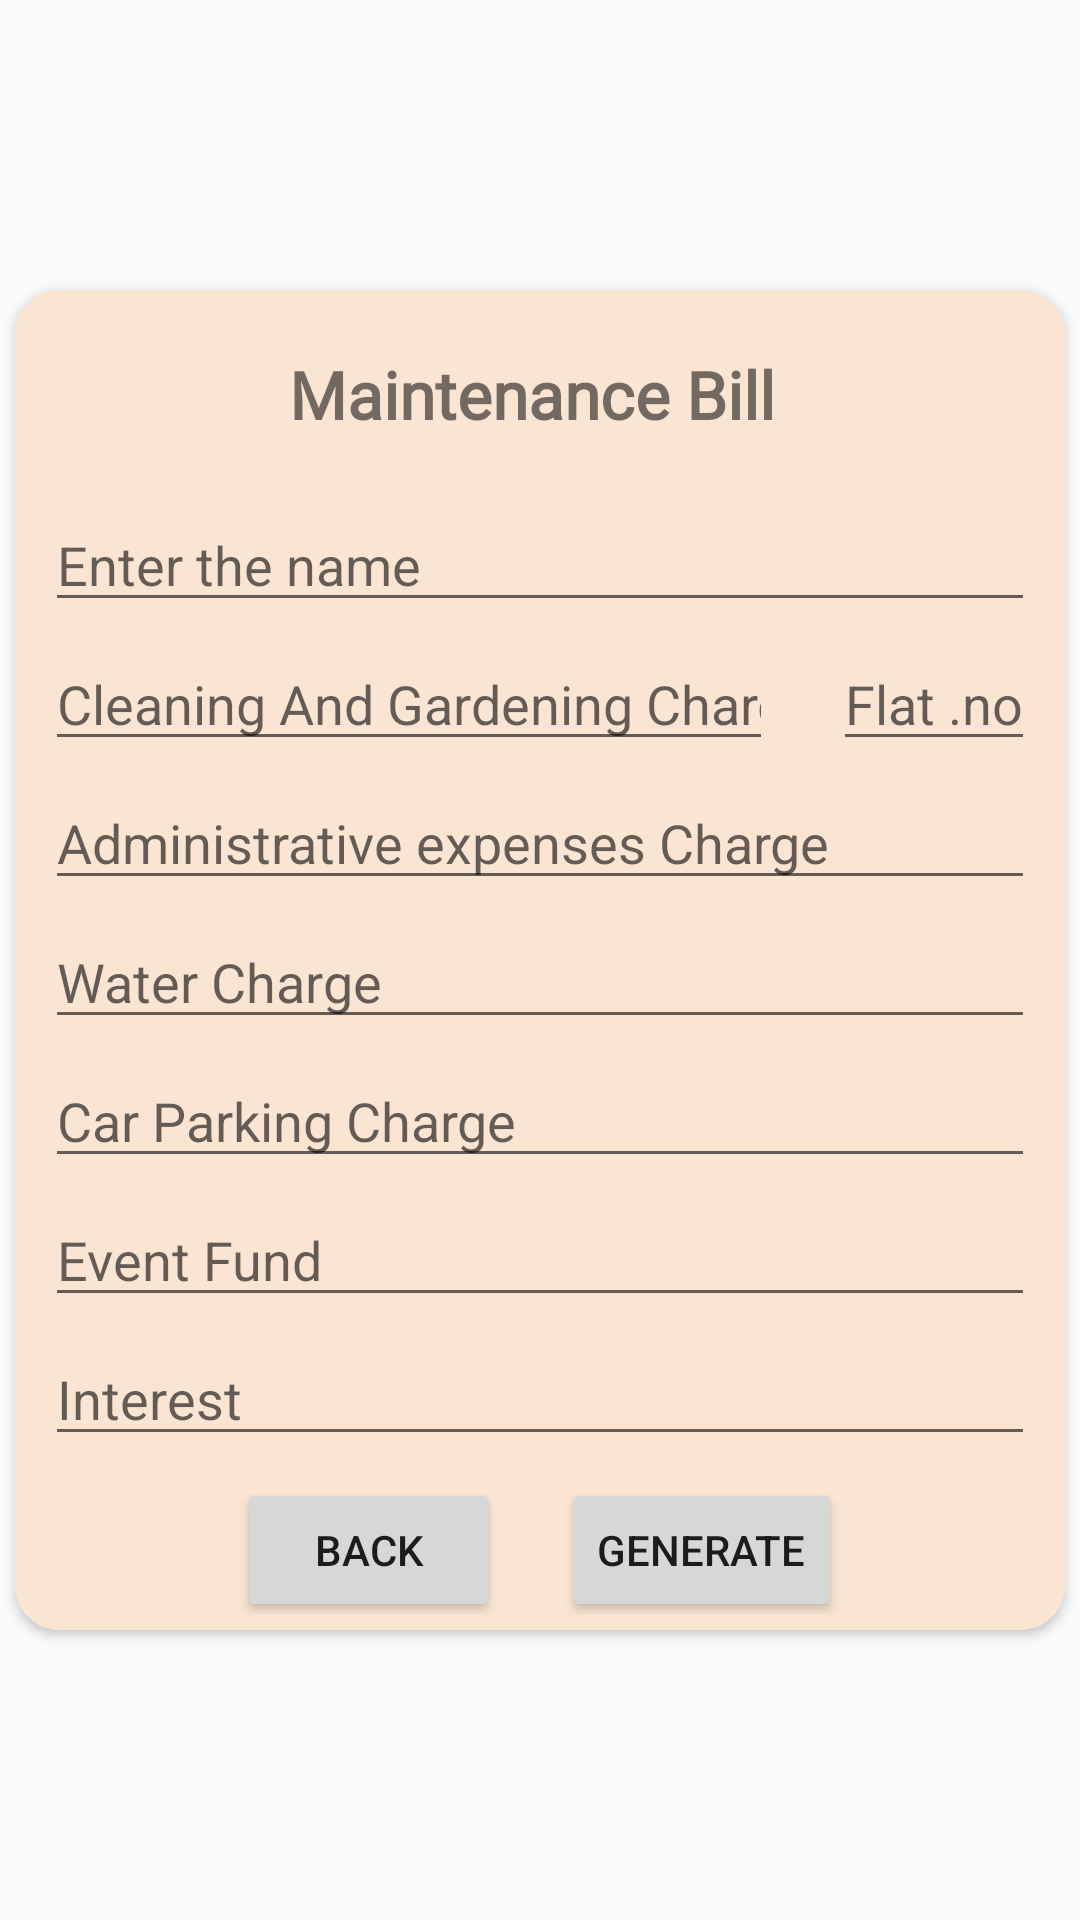

The Android layout XML behind this screen, and the referenced resources:
<!-- AndroidManifest.xml: application theme AppTheme -->
<!-- res/layout/addmaintaince.xml -->
<?xml version="1.0" encoding="utf-8"?>
<RelativeLayout xmlns:android="http://schemas.android.com/apk/res/android"
    xmlns:tools="http://schemas.android.com/tools"
    android:layout_width="match_parent"
    android:layout_height="match_parent"
    xmlns:app="http://schemas.android.com/apk/res-auto"
    tools:context=".addmaintaince"
    android:layout_gravity="center">

    <androidx.cardview.widget.CardView
        android:layout_marginLeft="5dp"
        android:layout_marginRight="5dp"
        android:layout_width="match_parent"
        android:layout_height="wrap_content"
        android:layout_centerInParent="true"
        app:cardCornerRadius="15dp">

        <LinearLayout
            android:layout_width="match_parent"
            android:layout_height="wrap_content"
            android:background="#FAE5D3"
            android:orientation="vertical">

            <TextView
                android:fontFamily="@font/acme"
                android:layout_width="wrap_content"
                android:layout_height="wrap_content"
                android:layout_gravity="center"
                android:layout_marginTop="20dp"
                android:text="Maintenance Bill "
                android:textAlignment="center"
                android:textSize="22sp"
                android:textStyle="bold" />

            <EditText
                android:id="@+id/Name"
                android:layout_width="match_parent"
                android:layout_height="wrap_content"
                android:layout_marginLeft="10dp"
                android:layout_marginTop="20dp"
                android:layout_marginRight="10dp"
                android:ems="10"
                android:hint="Enter the name"
                android:inputType="textPersonName" />

            <LinearLayout
                android:layout_width="match_parent"
                android:layout_height="wrap_content"
                android:orientation="horizontal">

                <EditText
                    android:id="@+id/M_text"
                    android:layout_width="match_parent"
                    android:layout_height="wrap_content"
                    android:layout_marginLeft="10dp"
                    android:layout_marginTop="5dp"
                    android:layout_marginRight="10dp"
                    android:layout_weight="40"
                    android:hint="Cleaning And Gardening Charge"
                    android:inputType="number" />

                <EditText
                    android:id="@+id/flat_number"
                    android:layout_width="111dp"
                    android:layout_height="wrap_content"
                    android:layout_marginLeft="10dp"
                    android:layout_marginTop="5dp"
                    android:layout_marginRight="10dp"
                    android:layout_weight="20"
                    android:hint="Flat .no "
                    android:inputType="number" />
            </LinearLayout>

            <EditText
                android:id="@+id/G_S_charge"
                android:layout_width="match_parent"
                android:layout_height="wrap_content"
                android:layout_marginLeft="10dp"
                android:layout_marginTop="5dp"
                android:layout_marginRight="10dp"
                android:ems="10"
                android:hint="Administrative expenses Charge"
                android:inputType="number" />

            <EditText
                android:id="@+id/W_charge"
                android:layout_width="match_parent"
                android:layout_height="wrap_content"
                android:layout_marginLeft="10dp"
                android:layout_marginTop="5dp"
                android:layout_marginRight="10dp"
                android:ems="10"
                android:hint="Water Charge"
                android:inputType="number" />

            <EditText
                android:id="@+id/Car_charge"
                android:layout_width="match_parent"
                android:layout_height="wrap_content"
                android:layout_marginLeft="10dp"
                android:layout_marginTop="5dp"
                android:layout_marginRight="10dp"
                android:ems="10"
                android:hint="Car Parking Charge"
                android:inputType="number" />


            <EditText
                android:id="@+id/G_M_T_M"
                android:layout_width="match_parent"
                android:layout_height="wrap_content"
                android:layout_marginLeft="10dp"
                android:layout_marginTop="5dp"
                android:layout_marginRight="10dp"
                android:ems="10"
                android:hint="Event Fund"
                android:inputType="number" />

            <EditText
                android:id="@+id/interest"
                android:layout_width="match_parent"
                android:layout_height="wrap_content"
                android:layout_marginLeft="10dp"
                android:layout_marginTop="5dp"
                android:layout_marginRight="10dp"
                android:ems="10"
                android:hint="Interest"
                android:inputType="number" />


            <LinearLayout
                android:layout_marginBottom="5dp"
                android:gravity="center"
                android:layout_gravity="center"
                android:layout_width="wrap_content"
                android:layout_height="wrap_content">

                <Button
                    android:id="@+id/Back"
                    android:layout_width="wrap_content"
                    android:layout_height="wrap_content"
                    android:layout_marginLeft="10dp"
                    android:layout_marginTop="5dp"
                    android:layout_marginRight="10dp"
                    android:text="Back" />

                <Button
                    android:id="@+id/generate"
                    android:layout_width="wrap_content"
                    android:layout_height="wrap_content"
                    android:layout_marginLeft="10dp"
                    android:layout_marginTop="5dp"
                    android:layout_marginRight="10dp"
                    android:text="Generate" />


            </LinearLayout>

        </LinearLayout>
    </androidx.cardview.widget.CardView>
</RelativeLayout>
<!-- resources referenced by this layout -->
<resources>
  <style name="AppTheme" parent="Theme.AppCompat.Light.NoActionBar">
          
          <item name="colorPrimary">@color/colorPrimary</item>
          <item name="colorPrimaryDark">@color/colorPrimaryDark</item>
          <item name="colorAccent">@color/colorAccent</item>
      </style>
  <color name="colorPrimary">#848cb7</color>
  <color name="colorPrimaryDark">#6d749f</color>
  <color name="colorAccent">#ff4081</color>
</resources>
